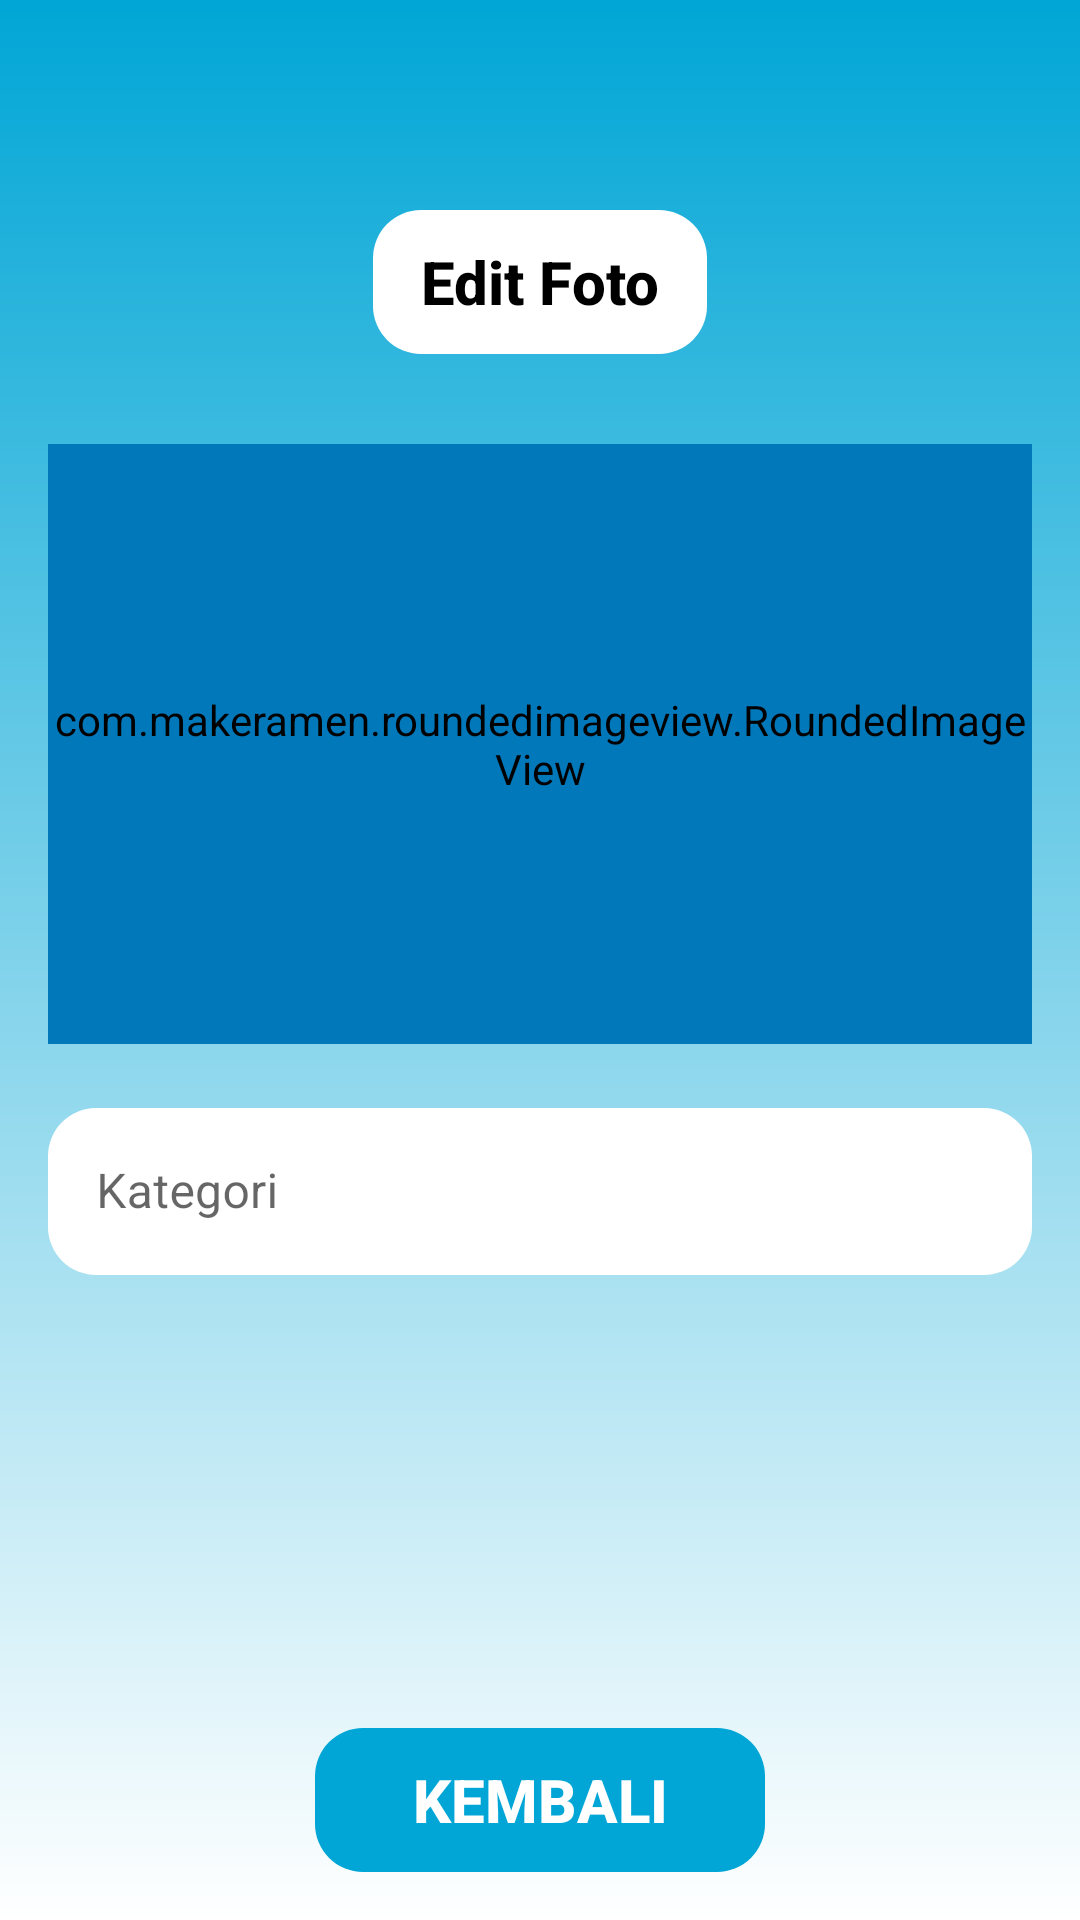

Produce the Android XML layout that renders to this screen, including the resource entries it uses.
<!-- AndroidManifest.xml: application theme Theme.Sounekat -->
<!-- res/layout/activity_category_add_edit.xml -->
<?xml version="1.0" encoding="utf-8"?>
<androidx.constraintlayout.widget.ConstraintLayout xmlns:android="http://schemas.android.com/apk/res/android"
    xmlns:app="http://schemas.android.com/apk/res-auto"
    xmlns:tools="http://schemas.android.com/tools"
    android:layout_width="match_parent"
    android:layout_height="match_parent"
    android:background="@drawable/background"
    tools:context=".ui.ui.category.CategoryAddEditActivity">

    <androidx.appcompat.widget.AppCompatButton
        android:id="@+id/addEdit"
        android:layout_width="wrap_content"
        android:layout_height="wrap_content"
        android:drawableStart="@drawable/ic_baseline_add_circle_24"
        android:drawableTint="@color/blue_drawer"
        android:paddingStart="16sp"
        android:paddingEnd="16sp"
        android:drawablePadding="10dp"
        android:background="@drawable/bg_rounded_bottom"
        android:backgroundTint="@color/white"
        android:text="Edit Foto"
        android:textAllCaps="false"
        android:layout_marginTop="70dp"
        android:textColor="@color/black"
        android:textSize="20sp"
        android:textStyle="bold"
        app:layout_constraintEnd_toEndOf="parent"
        app:layout_constraintStart_toStartOf="parent"
        app:layout_constraintTop_toTopOf="parent" />

    <com.makeramen.roundedimageview.RoundedImageView
        android:id="@+id/roundedImageView"
        android:layout_width="match_parent"
        android:layout_height="200dp"
        android:layout_marginStart="16sp"
        android:layout_marginTop="30dp"
        android:layout_marginEnd="16sp"
        android:background="@drawable/bg_rounded_bottom"
        android:backgroundTint="@color/blue_drawer"
        app:layout_constraintEnd_toEndOf="parent"
        app:layout_constraintStart_toStartOf="parent"
        app:layout_constraintTop_toBottomOf="@+id/addEdit"
        app:riv_corner_radius="16sp" />


    <com.google.android.material.textfield.TextInputLayout
        android:id="@+id/textInputLayout2"
        style="@style/Widget.MaterialComponents.TextInputLayout.OutlinedBox"
        android:layout_width="match_parent"
        android:layout_height="wrap_content"
        android:layout_marginStart="16sp"
        android:layout_marginTop="16sp"
        android:layout_marginEnd="16sp"
        app:layout_constraintEnd_toEndOf="parent"
        app:layout_constraintStart_toStartOf="parent"
        app:layout_constraintTop_toBottomOf="@+id/roundedImageView">

        <com.google.android.material.textfield.TextInputEditText
            android:id="@+id/category"
            android:layout_width="match_parent"
            android:layout_height="wrap_content"
            android:background="@drawable/bg_rounded_bottom"
            android:backgroundTint="@color/white"
            android:hint="Kategori"
            android:inputType="text"
            android:textColor="@color/black" />

    </com.google.android.material.textfield.TextInputLayout>

    <androidx.appcompat.widget.AppCompatButton
        android:id="@+id/backButton"
        android:layout_width="150dp"
        android:layout_height="wrap_content"
        android:layout_marginStart="16sp"
        android:layout_marginEnd="16sp"
        android:layout_marginBottom="16sp"
        android:background="@drawable/bg_rounded_bottom"
        android:backgroundTint="@color/blue"
        android:text="KEMBALI"
        android:textColor="@color/white"
        android:textSize="20sp"
        android:textStyle="bold"
        app:layout_constraintBottom_toBottomOf="parent"
        app:layout_constraintEnd_toEndOf="parent"
        app:layout_constraintStart_toStartOf="parent" />

    <androidx.appcompat.widget.AppCompatButton
        android:id="@+id/update"
        android:layout_width="150dp"
        android:layout_height="wrap_content"
        android:layout_marginStart="16sp"
        android:layout_marginEnd="16sp"
        android:background="@drawable/bg_rounded_bottom"
        android:backgroundTint="@color/blue"
        android:text="UPDATE"
        android:visibility="gone"
        android:textColor="@color/white"
        android:textSize="20sp"
        android:textStyle="bold"
        android:layout_marginBottom="16sp"
        app:layout_constraintBottom_toTopOf="@+id/backButton"
        app:layout_constraintStart_toStartOf="parent" />

    <androidx.appcompat.widget.AppCompatButton
        android:id="@+id/delete"
        android:layout_width="150dp"
        android:layout_height="wrap_content"
        android:layout_marginEnd="16sp"
        android:visibility="gone"
        android:layout_marginBottom="16sp"
        android:background="@drawable/bg_rounded_bottom"
        android:backgroundTint="@color/blue"
        android:text="DELETE"
        android:textColor="@color/white"
        android:textSize="20sp"
        android:textStyle="bold"
        app:layout_constraintBottom_toTopOf="@+id/backButton"
        app:layout_constraintEnd_toEndOf="parent" />

    <androidx.appcompat.widget.AppCompatButton
        android:id="@+id/saveBtn"
        android:layout_width="150dp"
        android:layout_height="wrap_content"
        android:background="@drawable/bg_rounded_bottom"
        android:backgroundTint="@color/blue"
        android:text="SAVE"
        android:visibility="gone"
        android:textColor="@color/white"
        android:layout_marginTop="16sp"
        android:textSize="20sp"
        android:textStyle="bold"
        app:layout_constraintEnd_toEndOf="parent"
        app:layout_constraintStart_toStartOf="parent"
        app:layout_constraintTop_toBottomOf="@+id/progressBar" />

    <ProgressBar
        android:id="@+id/progressBar"
        android:layout_width="wrap_content"
        android:layout_height="wrap_content"
        android:visibility="gone"
        android:layout_marginTop="16sp"
        app:layout_constraintEnd_toEndOf="parent"
        app:layout_constraintStart_toStartOf="parent"
        app:layout_constraintTop_toBottomOf="@+id/textInputLayout2" />

</androidx.constraintlayout.widget.ConstraintLayout>
<!-- resources referenced by this layout -->
<resources>
  <color name="black">#FF000000</color>
  <color name="blue">#01a6d6</color>
  <color name="blue_drawer">#0178ba</color>
  <color name="white">#FFFFFFFF</color>
  <!-- drawable background (drawable) -->
  <?xml version="1.0" encoding="utf-8"?>
  <shape xmlns:android="http://schemas.android.com/apk/res/android" android:shape="rectangle">
  
      <gradient
          android:angle="-90"
          android:startColor="@color/blue"
          android:endColor="#FFFFFF"/>
  
  </shape>
  <!-- drawable bg_rounded_bottom (drawable) -->
  <?xml version="1.0" encoding="utf-8"?>
  <shape xmlns:android="http://schemas.android.com/apk/res/android" android:shape="rectangle">
  
      <corners android:radius="16sp" />
  
  </shape>
  <style name="Theme.Sounekat" parent="Theme.MaterialComponents.Light.NoActionBar">
          
          <item name="colorPrimary">@color/blue</item>
          <item name="colorPrimaryVariant">@color/blue_drawer</item>
          <item name="colorOnPrimary">@color/white</item>
          
          <item name="colorSecondary">@color/teal_200</item>
          <item name="colorSecondaryVariant">@color/teal_700</item>
          <item name="colorOnSecondary">@color/black</item>
          
          <item name="android:statusBarColor" tools:targetApi="l">?attr/colorPrimaryVariant</item>
          
      </style>
  <color name="teal_200">#FF03DAC5</color>
  <color name="teal_700">#FF018786</color>
</resources>
